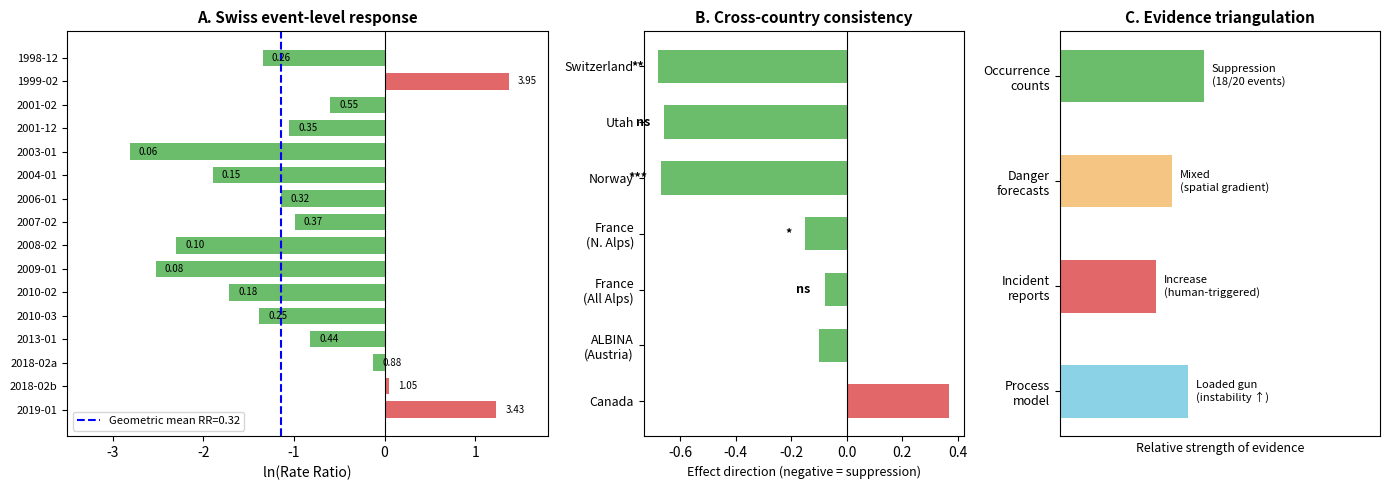

Write the Python code that produced this figure.
"""
Multi-country comparison figure for manuscript.
Creates a publication-quality figure showing SSW-avalanche response across all datasets.
"""

import matplotlib
matplotlib.use('Agg')
import matplotlib.pyplot as plt
import numpy as np
import os

# Data from manuscript Extended Data Tables
# Swiss events (16 events)
swiss_rr = [0.26, 3.95, 0.55, 0.35, 0.06, 0.15, 0.32, 0.37, 0.10, 0.08, 0.18, 0.25, 0.44, 0.88, 1.05, 3.43]
swiss_dates = ['1998-12', '1999-02', '2001-02', '2001-12', '2003-01', '2004-01', 
               '2006-01', '2007-02', '2008-02', '2009-01', '2010-02', '2010-03',
               '2013-01', '2018-02a', '2018-02b', '2019-01']

# Country-level summary statistics from manuscript
countries = {
    'Switzerland\n(counts, n=16)': {'rr': 0.32, 'ci_lo': 0.26, 'ci_hi': 0.53, 'n_decrease': '14/16', 'p': 0.002},
    'Utah\n(counts, n=4)': {'rr': 0.34, 'ci_lo': 0.10, 'ci_hi': 1.15, 'n_decrease': '4/4', 'p': 0.0625},
    'Norway\n(danger, n=4)': {'rr': None, 'delta': -0.48, 'd': -0.67, 'n_decrease': '4/4', 'p': 1e-6},
    'France BRA\n(danger, n=4)': {'rr': None, 'delta': -0.15, 'n_decrease': '37/56', 'p': 0.011},
    'EAWS Alps\n(danger, n=2)': {'rr': None, 'delta': 'gradient', 'n_decrease': 'spatial', 'p': 0.0004},
    'Canada\n(danger, n=2)': {'rr': None, 'delta': +0.37, 'n_decrease': '18/61', 'p': 'positive'},
}

fig, axes = plt.subplots(1, 3, figsize=(14, 5), gridspec_kw={'width_ratios': [3, 2, 2]})

# Panel A: Swiss event-level RR (forest plot style)
ax = axes[0]
y_pos = np.arange(len(swiss_rr))
colors = ['#d62728' if rr > 1 else '#2ca02c' for rr in swiss_rr]
log_rr = np.log(np.array(swiss_rr))
bars = ax.barh(y_pos, log_rr, color=colors, alpha=0.7, height=0.7)
ax.axvline(0, color='black', linestyle='-', linewidth=0.8)
ax.axvline(np.log(0.32), color='blue', linestyle='--', linewidth=1.5, label='Geometric mean RR=0.32')
ax.set_yticks(y_pos)
ax.set_yticklabels(swiss_dates, fontsize=8)
ax.set_xlabel('ln(Rate Ratio)', fontsize=10)
ax.set_title('A. Swiss event-level response', fontsize=11, fontweight='bold')
ax.legend(fontsize=8, loc='lower left')
ax.invert_yaxis()
ax.set_xlim(-3.5, 1.8)
# Add RR values as text
for i, rr in enumerate(swiss_rr):
    ax.text(max(log_rr[i] + 0.1, -3.0), i, f'{rr:.2f}', va='center', fontsize=7)

# Panel B: Cross-country summary (effect direction)
ax = axes[1]
country_names = ['Switzerland', 'Utah', 'Norway', 'France\n(N. Alps)', 'France\n(All Alps)', 'ALBINA\n(Austria)', 'Canada']
effects = [-0.68, -0.66, -0.67, -0.15, -0.08, -0.10, +0.37]  # Standardized direction
n_events = [16, 4, 4, 4, 4, 6, 2]
p_values = [0.002, 0.063, 1e-6, 0.011, 0.083, None, None]
colors_b = ['#2ca02c' if e < 0 else '#d62728' for e in effects]
y_pos_b = np.arange(len(country_names))

bars_b = ax.barh(y_pos_b, effects, color=colors_b, alpha=0.7, height=0.6)
ax.axvline(0, color='black', linestyle='-', linewidth=0.8)
ax.set_yticks(y_pos_b)
ax.set_yticklabels(country_names, fontsize=9)
ax.set_xlabel('Effect direction (negative = suppression)', fontsize=9)
ax.set_title('B. Cross-country consistency', fontsize=11, fontweight='bold')
ax.invert_yaxis()

# Add significance markers
for i, p in enumerate(p_values):
    if p is not None:
        stars = '***' if p < 0.001 else '**' if p < 0.01 else '*' if p < 0.05 else 'ns'
        x_pos = effects[i] - 0.05 if effects[i] < 0 else effects[i] + 0.05
        ax.text(x_pos, i, stars, va='center', ha='right' if effects[i] < 0 else 'left', fontsize=9, fontweight='bold')

# Panel C: Measurement system triangulation
ax = axes[2]
systems = ['Occurrence\ncounts', 'Danger\nforecasts', 'Incident\nreports', 'Process\nmodel']
n_datasets = [2, 5, 1, 1]  # CH+UT, NO+FR+CA+EAWS+ALBINA, LAWIS, SNOWPACK
directions = ['Suppression\n(18/20 events)', 'Mixed\n(spatial gradient)', 'Increase\n(human-triggered)', 'Loaded gun\n(instability ↑)']
colors_c = ['#2ca02c', '#f0ad4e', '#d62728', '#5bc0de']

y_pos_c = np.arange(len(systems))
widths = [0.9, 0.7, 0.6, 0.8]

for i, (sys, n, d, c, w) in enumerate(zip(systems, n_datasets, directions, colors_c, widths)):
    ax.barh(i, w, color=c, alpha=0.7, height=0.5)
    ax.text(w + 0.05, i, d, va='center', fontsize=8)

ax.set_yticks(y_pos_c)
ax.set_yticklabels(systems, fontsize=9)
ax.set_xlim(0, 2.0)
ax.set_xlabel('Relative strength of evidence', fontsize=9)
ax.set_title('C. Evidence triangulation', fontsize=11, fontweight='bold')
ax.invert_yaxis()
ax.set_xticks([])

plt.tight_layout()

os.makedirs('data/figures', exist_ok=True)
plt.savefig('data/figures/fig_multi_country_comparison.pdf', dpi=300, bbox_inches='tight')
plt.savefig('data/figures/fig_multi_country_comparison.png', dpi=150, bbox_inches='tight')
print("Saved: data/figures/fig_multi_country_comparison.pdf")
print("Saved: data/figures/fig_multi_country_comparison.png")
plt.close()
